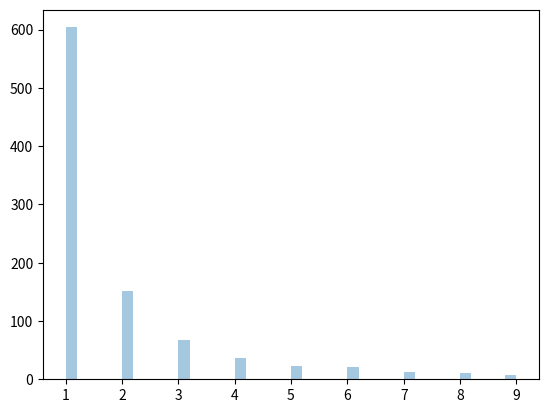

Write Python code to recreate this figure.
'''
Zipf distributions are used to sample data based on zipf's law.

Zipf's Law: In a collection, the nth common term is 1/n times of the most common term. E.g. the 5th most common word in English occurs nearly 1/5 times as often as the most common word.

It has two parameters:

a - distribution parameter.

size - The shape of the returned array.
'''


from numpy import random

x = random.zipf(a=2, size=(2, 3))

print(x)

#visualization

import matplotlib.pyplot as plt
import seaborn as sns

x = random.zipf(a=2, size=1000)
sns.distplot(x[x<10], kde=False)

plt.show()


''''
The Zipf distribution is a discrete probability distribution that follows Zipf's Law, which states that a few items occur very frequently, while many items occur rarely. It is commonly used in linguistics, internet traffic, and economics.

Example:

In language, the most common word (e.g., "the") appears much more than the second most common word, which appears much more than the third, and so on.

In website traffic, a few websites get most of the visits (e.g., Google, YouTube), while most sites have very few visitors.
'''